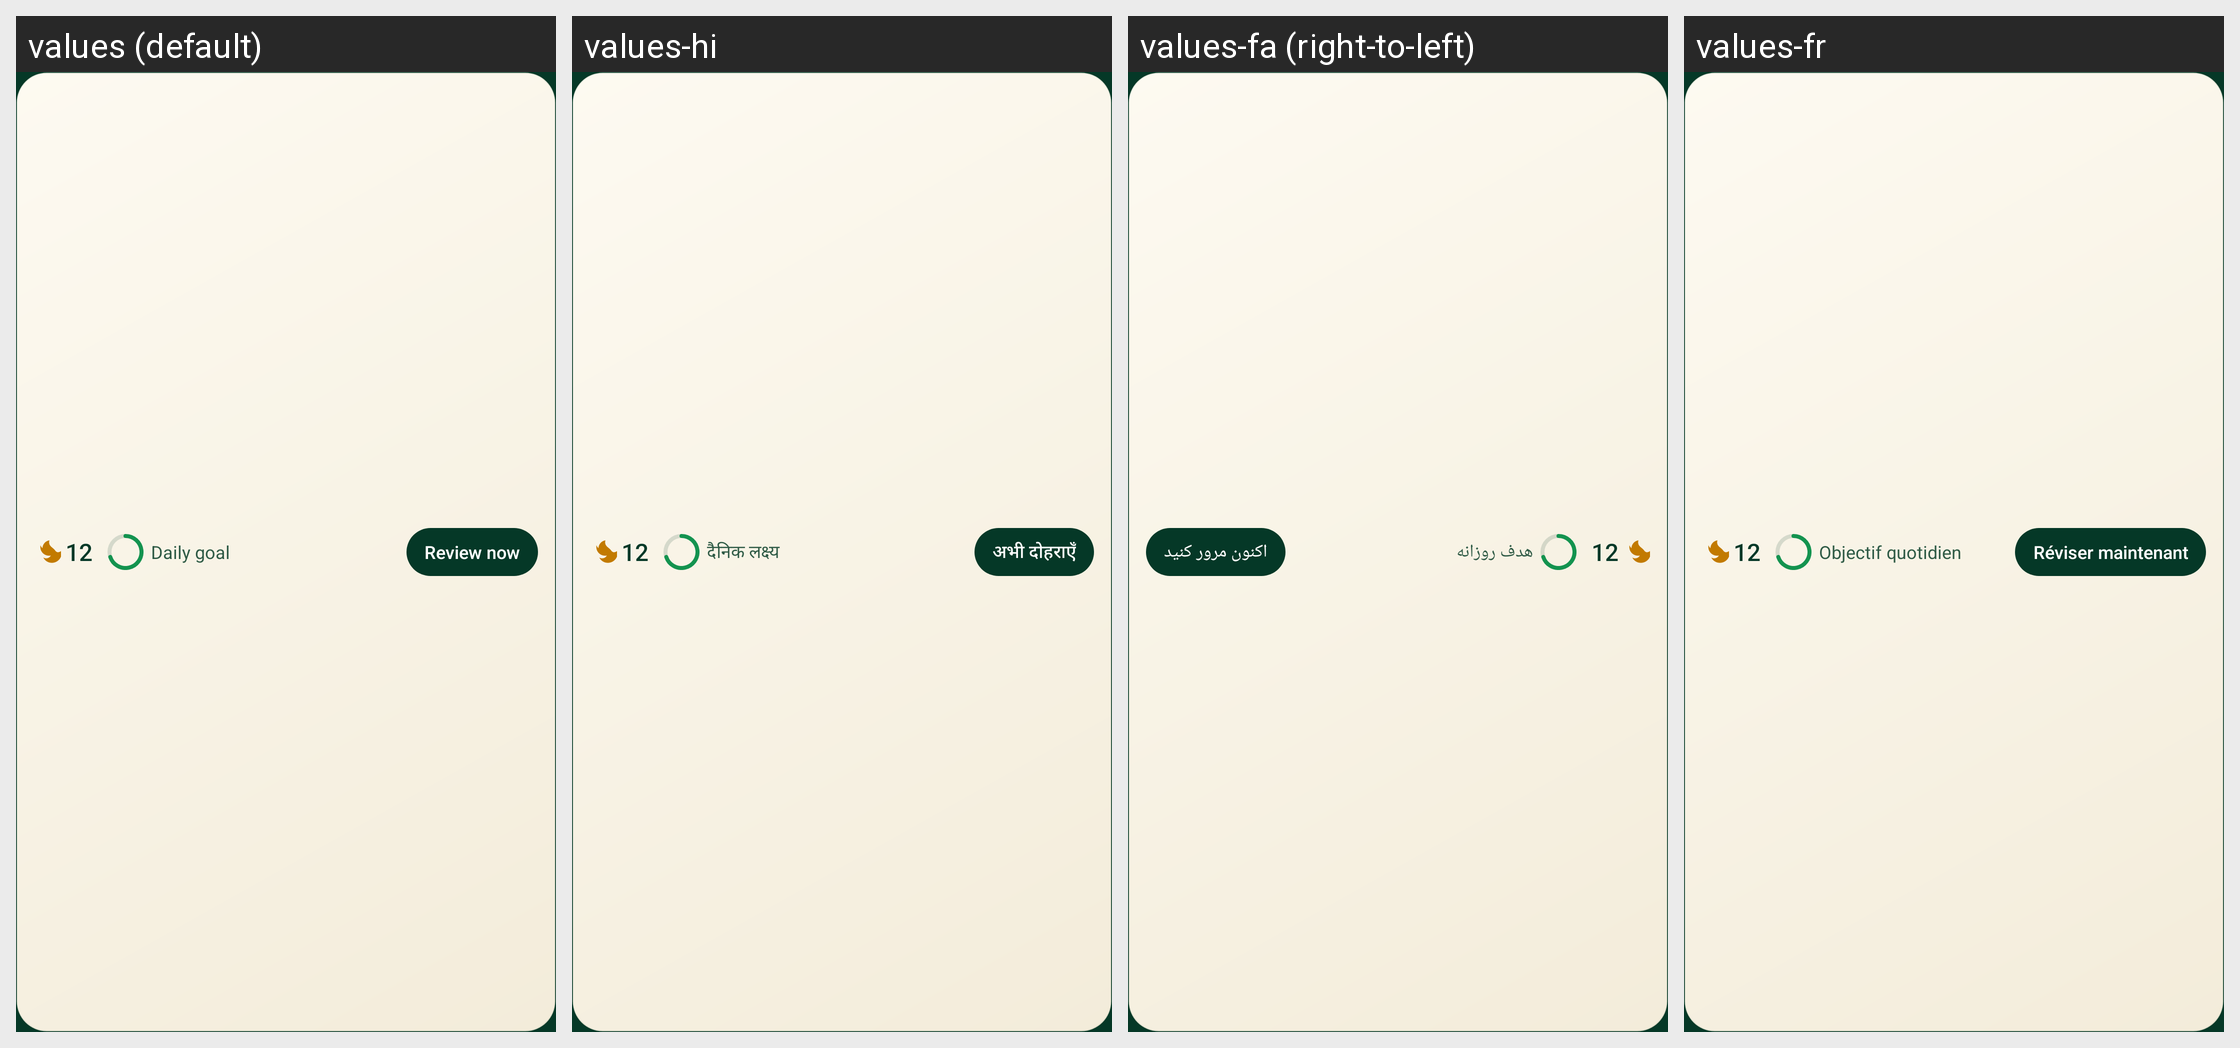

Locale-by-locale string values for the Android screen shown in this grid:
Android screen res/layout/widget_stats_compact.xml rendered under 4 locales, left to right: values (default), values-hi, values-fa (right-to-left), values-fr. Device: Nexus 5 (rendered at 1080×1920; each locale shown at half size, 540×960, under a caption strip naming it); theme Theme.QuranicWords.
Other locales in the repository, not shown: values-bn, values-de, values-ha, values-id, values-in, values-ms, values-ru, values-sq, values-sw, values-tr, values-ur, values-zh.
Strings drawn on this screen, with the default value and each locale's value (text and hints the layout hard-codes, and strings that could not be matched under every locale, appear in the picture but are not listed):

widget_daily_goal_label
  values: Daily goal
  values-hi: दैनिक लक्ष्य
  values-fa: هدف روزانه
  values-fr: Objectif quotidien

widget_review_now
  values: Review now
  values-hi: अभी दोहराएँ
  values-fa: اکنون مرور کنید
  values-fr: Réviser maintenant
